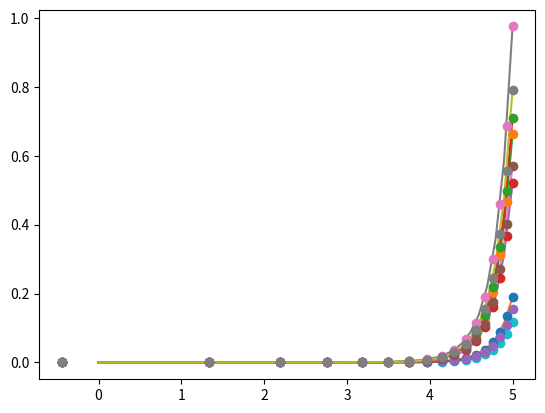

Generate this figure with matplotlib:
import numpy as np


def RK4(fun, x0, iv, args=()):
    """ Pure python implementation of a common
        4th-order Runge Kutta integrator
    """
    x = [np.asarray(x0)]
    div = np.diff(iv)
    T = RungeKutta4()
    for t,dt in zip(iv, div):
        # x.append(_rk4_step(fun, t, x[-1], dt, args))
        x.append(_step(fun, t, x[-1], dt, args, T))

    return np.asarray(x)


def _rk4_step(f, iv, x, h, args):
    """ Takes a single 4th-order step """
    k1 = f(x[:],       iv,       *args)
    k2 = f(x+0.5*h*k1, iv+0.5*h, *args)
    k3 = f(x+0.5*h*k2, iv+0.5*h, *args)
    k4 = f(x+1.0*h*k3, iv+h,     *args)

    return x + h*(k1 + 2*k2 + 2*k3 + k4)/6.0


def RK45(fun, x0, iv, args=(), tol=1e-4, hmin=1e-6):
    T = DOPRI45()
    # Step through adaptively then output at the points in iv 

    s = np.sign(iv[-1]-iv[0])  # allows for decreasing stepsizes 
    tf = iv[-1] 
    x = [np.asarray(x0)]
    t = [iv[0]]
    h = 1*s     # Initial stepsize 
    tc = iv[0]  # Current time 

    while t[-1]*s < tf*s:
        print("Current time: {:.3g}".format(tc))
        if h > (tf-tc)*s:
            h = (tf-tc)*s

        accept = False 
        attempts = 0
        while not accept and attempts < 10:
            xc = _step(fun, tc, x[-1], h, args, T) # candidate step
            xc = np.moveaxis(xc, -1, 0)
            tnew = tc + h 
            err = np.max(np.abs(xc[0] - xc[1])) # TODO: Consider scaling this by something like |x| + |xdot * h| + eps 
            rel_err = err/tol 
            h, accept = _step_control(np.abs(h), hmin, 0.2, 10, rel_err, order=5)
            h *= s 
            attempts += 1
        print("maximum err in step ~ {:.1g} x tolerance".format(rel_err))
        tc = tnew 
        t.append(tnew)
        x.append(xc[0].squeeze())

    return np.array(t), np.array(x)


def _step(f, iv, x, h, args, tableau):
    """ A general stepping method given a butcher tableau """
    k = [ f(x[:], iv, *args) ]
    move_axis = np.ndim(x)
    for ai, ci in zip(tableau.a[1:], tableau.c[1:]):
        dx = h*np.dot(np.moveaxis(k, 0, move_axis), ai)
        # dx = h*np.sum( aii*ki for aii,ki in zip(ai, k))  # Equivalent, should test to see which is faster 
        knew = f(x+dx, iv + ci*h, *args)
        k.append(knew)

    # This allows for stepsize control with matrix valued differential equations 
    if np.ndim(tableau.b) > 1: 
        x = np.expand_dims(x, -1) # This allows for proper broadcasting in the return function 

    return x + h*np.dot( np.moveaxis(k, 0, move_axis), tableau.b)


def _step_control(h, hmin, shrink, grow, err, order):
    
    alpha = -1/order 
    accept_previous_step = err <= 1

    if accept_previous_step: # Determine the next step size
        if err < 1e-3:   # 1000x smaller than our tolerance allows -> let it grow
            scale = grow 
        else:
            scale = np.min((grow,  err**alpha))

        hnew = np.max((hmin, h*scale))
    else:                       # Determine a new stepsize to retry 
        if h <= hmin:  # bad situation, error is too large and minimum stepsize is already being used 
            hnew = h 
            accept_previous_step = True 
        else:
            hnew = np.max((hmin, h*np.max((shrink, 0.9*err**alpha))))

    return hnew, accept_previous_step


class Tableau:

    @property
    def a(self):
        raise NotImplementedError

    @property 
    def b(self):
        raise NotImplementedError

    @property
    def c(self):
        raise NotImplementedError 


class DOPRI45(Tableau):
  
    @property 
    def c(self):
        return [0.0, 0.2, 0.3, 0.8, 8/9, 1.0, 1.0]

    @property 
    def b(self):
        return np.array([[35.0/384.0, 0.0, 500.0/1113.0, 125.0/192.0, -2187.0/6784.0, 11.0/84.0, 0.0], 
                [5179.0/57600.0, 0.0, 7571.0/16695.0, 393.0/640.0, -92097.0/339200.0, 187.0/2100.0, 1.0/40.0]]).T

    @property 
    def a(self):
        return [ [0],
                [0.2],
                [3.0/40.0, 9.0/40.0],
                [44.0/45.0, -56.0/15.0, 32.0/9.0],
                [19372.0/6561.0, -25360.0/2187.0, 64448.0/6561.0, -212.0/729.0],
                [9017.0/3168.0, -355.0/33.0, 46732.0/5247.0, 49.0/176.0, -5103.0/18656.0],
                [35.0/384.0, 0.0, 500.0/1113.0, 125.0/192.0, -2187.0/6784.0, 11.0/84.0]]
                
                
class RungeKutta4(Tableau):

    @property
    def c(self):
        return [0.0, 0.5, 0.5, 1.0]

    @property
    def b(self):
        return np.array([1/6, 1/3, 1/3, 1/6]) 

    @property
    def a(self):
        return [ [0],
                 np.array([0.5]),
                 np.array([0.0, 0.5]),
                 np.array([0.0, 0.0, 1.0]) ]

    

def test():
    import matplotlib.pyplot as plt 

    def dyn(x, t):
        return t*x 

    x0 = np.eye(3)
    x0 = np.random.random((3,3))
    # x0 = np.array([1,2,3])
    # print(_rk4_step(dyn, 1, x0, 0.5, ()))
    # print(_step(dyn, 1, x0, 0.5, (), RungeKutta4()))
    # x = _step(dyn, 1, x0, 0.5, (), DOPRI45())
    # print(x)
    # print(x[:,:,0])
    # print(x[:,:,1])

    
    # x0 = np.array([1,2,3])

    t = np.linspace(0, 5)[::-1]
    x = RK4(dyn, x0, t)
    x.shape = (t.size, 9)
    ty, y = RK45(dyn, x0, [t[0], t[-1]], tol=1e-5)
    y.shape = (ty.size, 9)
    plt.plot(t, x)
    plt.plot(ty, y, 'o')
    plt.show()


if __name__ == "__main__":
    test()